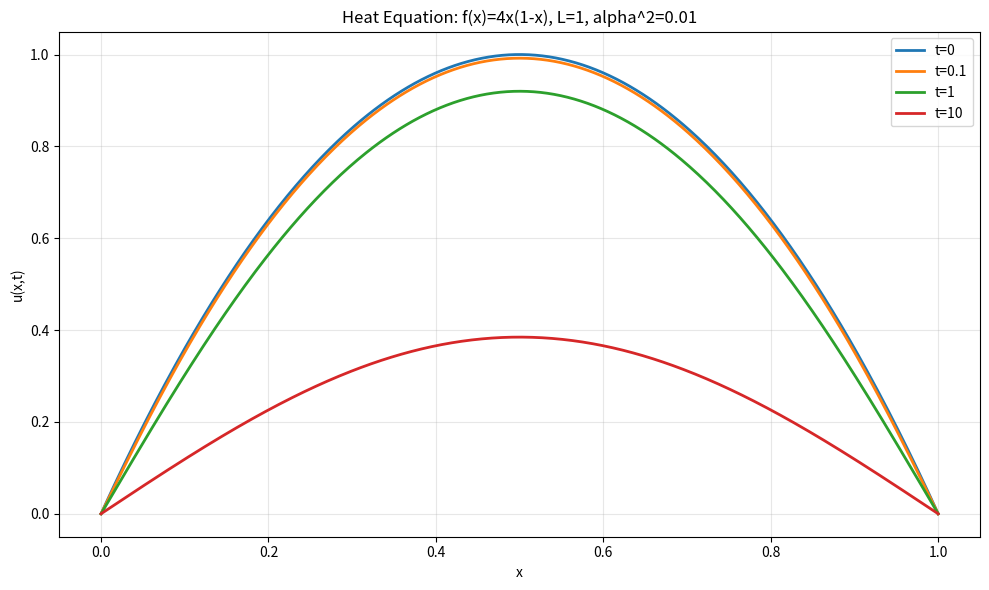

The script that saved this image:
"""
Exercises for Lesson 12: Sturm-Liouville Theory
Topic: Mathematical_Methods
Solutions to practice problems from the lesson.
"""

import numpy as np
import sympy as sp
from scipy.special import legendre, eval_hermite, jn_zeros, jv
from scipy.integrate import solve_ivp
import matplotlib
matplotlib.use('Agg')
import matplotlib.pyplot as plt


def exercise_1():
    """
    Problem 1: Transform Chebyshev and Laguerre equations to S-L form.
    (a) Chebyshev: (1-x^2)y'' - xy' + n^2 y = 0
    (b) Laguerre: xy'' + (1-x)y' + ny = 0
    """
    print("=" * 60)
    print("Problem 1: Transform to S-L Standard Form")
    print("=" * 60)

    x = sp.Symbol('x')

    # (a) Chebyshev
    print("\n(a) Chebyshev: (1-x^2)y'' - xy' + n^2 y = 0")
    a, b = 1 - x**2, -x
    mu = sp.exp(sp.integrate(b / a, x)) / a
    p = sp.simplify(sp.exp(sp.integrate(b / a, x)))
    print(f"  Integrating factor: exp(int(-x/(1-x^2))dx) = {p}")
    print(f"  p(x) = sqrt(1-x^2)")
    print(f"  q(x) = 0")
    print(f"  w(x) = 1/sqrt(1-x^2)")
    print(f"  S-L: d/dx[sqrt(1-x^2) y'] + n^2/sqrt(1-x^2) y = 0")

    # (b) Laguerre
    print("\n(b) Laguerre: xy'' + (1-x)y' + ny = 0")
    a2, b2 = x, 1 - x
    p2 = sp.simplify(sp.exp(sp.integrate(b2 / a2, x)))
    print(f"  Integrating factor: exp(int((1-x)/x)dx) = {p2}")
    print(f"  p(x) = x*e^(-x)")
    print(f"  q(x) = 0")
    print(f"  w(x) = e^(-x)")
    print(f"  S-L: d/dx[x*e^(-x) y'] + n*e^(-x) y = 0")


def exercise_2():
    """
    Problem 2: Find eigenvalues/eigenfunctions of y''+lambda*y=0, y'(0)=y'(L)=0.
    """
    print("\n" + "=" * 60)
    print("Problem 2: Neumann Boundary Conditions")
    print("=" * 60)

    print("\ny'' + lambda*y = 0, y'(0)=0, y'(L)=0")
    print("\nGeneral solution: y = A cos(kx) + B sin(kx), k = sqrt(lambda)")
    print("y' = -Ak sin(kx) + Bk cos(kx)")
    print("y'(0) = Bk = 0  =>  B = 0")
    print("y'(L) = -Ak sin(kL) = 0  =>  sin(kL) = 0")
    print("kL = n*pi  =>  lambda_n = (n*pi/L)^2, n = 0, 1, 2, ...")
    print("y_n(x) = cos(n*pi*x/L)")

    # Verify orthogonality
    L = np.pi
    x = np.linspace(0, L, 10000)
    print(f"\nOrthogonality verification (L = pi):")
    for m in range(4):
        for n in range(m, 4):
            inner = np.trapz(np.cos(m * x) * np.cos(n * x), x)
            if abs(inner) > 1e-6:
                print(f"  <cos({m}x), cos({n}x)> = {inner:.6f}")


def exercise_3():
    """
    Problem 3: Expand f(x) = step function in sin(nx) series on [0, pi].
    """
    print("\n" + "=" * 60)
    print("Problem 3: Eigenfunction Expansion of Step Function")
    print("=" * 60)

    L = np.pi
    x = np.linspace(0, L, 2000)
    f = np.where(x < np.pi / 2, 1.0, 0.0)

    N = 30
    bn = []
    for n in range(1, N + 1):
        b = (2.0 / L) * np.trapz(f * np.sin(n * x), x)
        bn.append(b)

    print("b_n = (2/(n*pi)) * [1 - cos(n*pi/2)]")
    for n in range(1, 6):
        theory = (2.0 / (n * np.pi)) * (1 - np.cos(n * np.pi / 2))
        print(f"  b_{n} = {bn[n-1]:.6f}  (theory: {theory:.6f})")


def exercise_4():
    """
    Problem 4: Gram-Schmidt on {1, x, x^2} with w(x) = (1-x^2)^{-1/2}
    to derive Chebyshev polynomials T_0, T_1, T_2.
    """
    print("\n" + "=" * 60)
    print("Problem 4: Gram-Schmidt -> Chebyshev Polynomials")
    print("=" * 60)

    # Use substitution x = cos(theta) for accurate integration
    theta = np.linspace(0.001, np.pi - 0.001, 50000)
    x_pts = np.cos(theta)
    # w(x)dx with x=cos(theta): w=1/sin(theta), dx=-sin(theta)dtheta
    # so w(x)dx = dtheta

    def weighted_inner(f_vals, g_vals):
        """Inner product <f,g>_w = int f(x)g(x)/sqrt(1-x^2) dx = int f(cos t)g(cos t) dt"""
        return np.trapz(f_vals * g_vals, theta)

    f0 = np.ones_like(theta)
    f1 = x_pts.copy()
    f2 = x_pts**2

    # phi_0 = 1
    phi0 = f0.copy()
    n0 = weighted_inner(phi0, phi0)

    # phi_1 = x - <x,1>/<1,1> * 1
    c10 = weighted_inner(f1, phi0) / n0
    phi1 = f1 - c10 * phi0
    n1 = weighted_inner(phi1, phi1)

    # phi_2 = x^2 - proj onto phi0 - proj onto phi1
    c20 = weighted_inner(f2, phi0) / n0
    c21 = weighted_inner(f2, phi1) / n1
    phi2 = f2 - c20 * phi0 - c21 * phi1
    n2 = weighted_inner(phi2, phi2)

    print(f"phi_0 = 1  (T_0 = 1)")
    print(f"  ||phi_0||^2_w = {n0:.6f}  (theory: pi)")
    print(f"\nphi_1 = x - {c10:.6f}  ~  x  (T_1 = x)")
    print(f"  ||phi_1||^2_w = {n1:.6f}  (theory: pi/2)")
    print(f"\nphi_2 = x^2 - {c20:.6f} - {c21:.6f}*x  ~  x^2 - 1/2")
    print(f"  Scaled: 2*(x^2 - 1/2) = 2x^2 - 1  (T_2 = 2x^2 - 1)")
    print(f"  ||phi_2||^2_w = {n2:.6f}  (theory: pi/8)")


def exercise_5():
    """
    Problem 5: Heat equation with f(x)=4x(1-x), L=1, alpha^2=0.01.
    """
    print("\n" + "=" * 60)
    print("Problem 5: Heat Equation Solution")
    print("=" * 60)

    L, alpha2, N = 1.0, 0.01, 50
    x = np.linspace(0, L, 500)
    f = 4 * x * (1 - x)

    bn = [(2 / L) * np.trapz(f * np.sin(n * np.pi * x / L), x) for n in range(1, N + 1)]

    def u(x_val, t):
        return sum(bn[n - 1] * np.sin(n * np.pi * x_val / L) *
                   np.exp(-alpha2 * (n * np.pi / L)**2 * t)
                   for n in range(1, N + 1))

    fig, ax = plt.subplots(figsize=(10, 6))
    for t_val in [0, 0.1, 1, 10]:
        ax.plot(x, u(x, t_val), linewidth=2, label=f't={t_val}')
    ax.set_xlabel('x')
    ax.set_ylabel('u(x,t)')
    ax.set_title('Heat Equation: f(x)=4x(1-x), L=1, alpha^2=0.01')
    ax.legend()
    ax.grid(True, alpha=0.3)
    plt.tight_layout()
    plt.savefig('ex12_heat_equation.png', dpi=150)
    plt.close()
    print("Plot saved to ex12_heat_equation.png")

    print(f"\nTemperature at center (x=0.5):")
    for t_val in [0, 0.1, 1, 10]:
        print(f"  t={t_val:5.1f}: u = {u(np.array([0.5]), t_val)[0]:.6f}")


def exercise_6():
    """
    Problem 6 (QM): Infinite square well, Psi(0)=Ax(L-x).
    (a) A, (b) c_n, (c) <E>.
    """
    print("\n" + "=" * 60)
    print("Problem 6: Quantum Mechanics - Infinite Square Well")
    print("=" * 60)

    L, hbar, m = 1.0, 1.0, 1.0
    x = np.linspace(0, L, 10000)
    psi0 = x * (L - x)

    # (a) Normalization
    norm2 = np.trapz(psi0**2, x)
    A = 1.0 / np.sqrt(norm2)
    print(f"\n(a) A = sqrt(30/L^5) = {A:.6f}  (analytic: {np.sqrt(30):.6f})")

    psi_norm = A * psi0

    # (b) Coefficients
    cn = []
    for n in range(1, 21):
        phi_n = np.sqrt(2 / L) * np.sin(n * np.pi * x / L)
        c = np.trapz(phi_n * psi_norm, x)
        cn.append(c)

    print(f"\n(b) Expansion coefficients:")
    for n in range(1, 6):
        print(f"  c_{n} = {cn[n - 1]:.8f}")

    # (c) <E>
    En = lambda n: (n * np.pi * hbar)**2 / (2 * m * L**2)
    E_avg = sum(cn[n - 1]**2 * En(n) for n in range(1, 21))
    print(f"\n(c) <E> = {E_avg:.6f}")
    print(f"  E_1 = {En(1):.6f}")
    print(f"  <E>/E_1 = {E_avg / En(1):.6f}")


def exercise_7():
    """
    Problem 7: Rayleigh quotient for phi(x)=x^2(L-x)^2.
    """
    print("\n" + "=" * 60)
    print("Problem 7: Rayleigh Quotient")
    print("=" * 60)

    L = 1.0
    x = np.linspace(0, L, 10000)
    phi = x**2 * (L - x)**2
    dphi = np.gradient(phi, x)

    num = np.trapz(dphi**2, x)
    den = np.trapz(phi**2, x)
    R = num / den
    exact = np.pi**2

    print(f"\nphi(x) = x^2(1-x)^2")
    print(f"R[phi] = {R:.6f}")
    print(f"Exact lambda_1 = pi^2 = {exact:.6f}")
    print(f"Error: {abs(R - exact) / exact * 100:.4f}%")
    print(f"R >= lambda_1: {R >= exact - 0.01}")


def exercise_8():
    """
    Problem 8: Sturm comparison for harmonic oscillator E_3 state.
    """
    print("\n" + "=" * 60)
    print("Problem 8: Sturm Comparison Theorem")
    print("=" * 60)

    print("\npsi'' + (E-x^2)*psi = 0")
    print("For E_3 state: E_3 = 7 (hbar=m=omega=1)")
    print("q(x) = 7 - x^2 > 0 for |x| < sqrt(7)")
    print("\nSturm comparison with q_ref = 7 (constant):")
    print("  sin(sqrt(7)*x) has zeros at x = n*pi/sqrt(7)")
    print("  In the classically allowed region [-sqrt(7), sqrt(7)],")
    print("  this has approximately 2*sqrt(7)/pi ~ 1.68 half-wavelengths")
    print("\nOscillation theorem: E_3 eigenfunction (n=3) has exactly 3 zeros.")

    # Verify numerically
    x = np.linspace(-5, 5, 10000)
    H3 = eval_hermite(3, x)
    psi3 = H3 * np.exp(-x**2 / 2)
    sign_changes = np.where(np.diff(np.sign(psi3)))[0]
    print(f"\nNumerical verification: psi_3 has {len(sign_changes)} zeros")


if __name__ == "__main__":
    print("=== Exercise 1 ===")
    exercise_1()
    print("\n=== Exercise 2 ===")
    exercise_2()
    print("\n=== Exercise 3 ===")
    exercise_3()
    print("\n=== Exercise 4 ===")
    exercise_4()
    print("\n=== Exercise 5 ===")
    exercise_5()
    print("\n=== Exercise 6 ===")
    exercise_6()
    print("\n=== Exercise 7 ===")
    exercise_7()
    print("\n=== Exercise 8 ===")
    exercise_8()
    print("\nAll exercises completed!")
